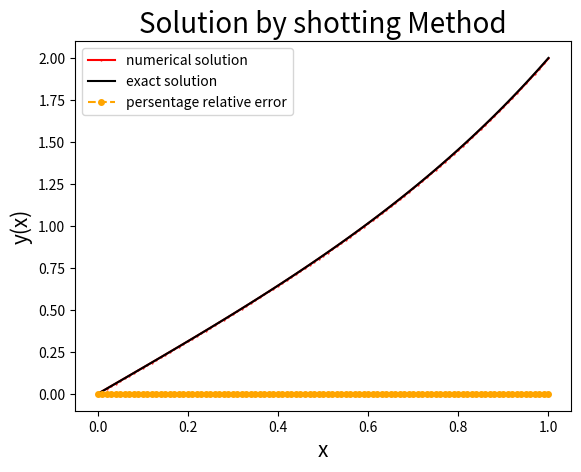

This chart was generated by the following Python code:
#!/usr/bin/env python3
# -*- coding: utf-8 -*-
"""
Created on Fri Jun  5 13:20:05 2020

@author: ritambasu
"""

import numpy as np
import matplotlib.pyplot as plt

def f(x,r): # r is an array with r[0]=y and r[1]=z(=dy/dx)
   dydx=r[1]
   dzdx=4*(r[0]-x)
   return np.array([dydx,dzdx])

#defining exact solution
def f_exact(x):
    return((np.e)**2/((np.e)**4-1)*(np.exp(2*x)-np.exp(-2*x))+x)
    

candidate_sol=[] # candidate solutions for different v's as it's element 
y_vf=[] # stores the y(x_f) for different y'[0]=v guesses
initial_value_of_x=0
final_value_of_x=1
rel_error=[]



for v in np.arange(-5,5,0.05):
    trial_sol_for_particular_v=[]
    rel_error_for_particular_v=[]
    r=np.array([0.0,v])  # initial values y[0]=0,and y'[0]=v
    h=0.01
    x=initial_value_of_x 
    x_f=final_value_of_x
    x_sol=[]
    while x<=x_f+h:
       trial_sol_for_particular_v.append(r[0]) 
       x_sol.append(x)
       k1=h*f(x,r)
       k2=h*f(x+0.5*h,r+0.5*k1)
       k3=h*f(x+0.5*h,r+0.5*k2)
       k4=h*f(x+h,r+k3)
       r=r+(k1+2*k2+2*k3+k4)/6.0
       x=x+h
       rel_error_for_particular_v.append(abs(r[0]-f_exact(x))/f_exact(x))
       """to avoid the 0/0 form for the first element at y(0)=0 (check) 
       we are defining rel_error array at the last . So, it starts from (initial_value_of_x +h)
       to calculate the error"""  
    y_vf.append(r[0])
    rel_error.append(rel_error_for_particular_v)  
    candidate_sol.append(trial_sol_for_particular_v)
y_vf=np.array(y_vf)#array for v at final points    
x_sol=np.array(x_sol)


"""comparision between y(xf=1) for differentv's  
w.r.t to y(xf=1)=2 given in the problem """
index_of_min=np.argmin(abs(y_vf - 2))


#plotting_of the _numerically calculated solution
plt.plot(x_sol,candidate_sol[index_of_min],
           color='Red', marker='o',markersize=0.5,label="numerical solution")

#exct solution plotting
plt.plot(x_sol,f_exact(x_sol),color='Black',label="exact solution")


#percentage error plotting
plt.plot(x_sol,rel_error[index_of_min],ls='dashed',color='orange', marker='o',markersize=4,label="persentage relative error")


plt.xlabel('x',fontsize=15)
plt.ylabel('y(x)',fontsize=15)
plt.title('Solution by shotting Method',fontsize=20)
plt.legend(loc='best')
plt.show()
